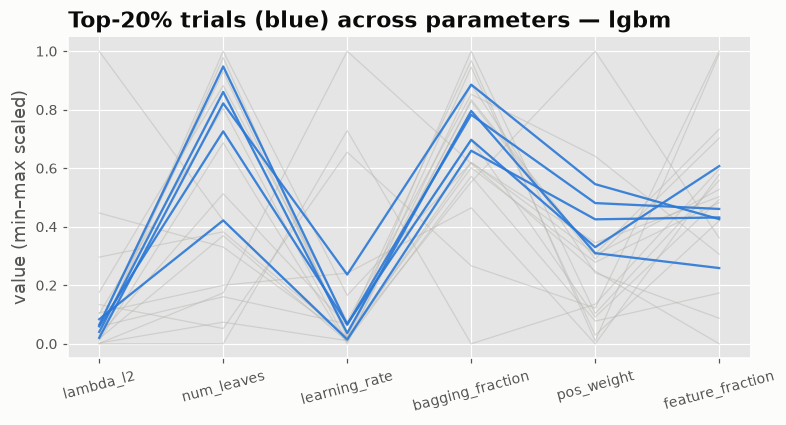

Source data for this figure (header and first rows):
lambda_l2, num_leaves, learning_rate, bagging_fraction, pos_weight, feature_fraction, value
1.0, 63, 0.05, 0.8, 1.0, 0.8, 0.9639
1.265, 29, 0.1181, 0.7267, 2.445, 0.9836, 0.9628
0.001091, 17, 0.1303, 0.6281, 2.603, 0.8079, 0.9622
0.969, 202, 0.011, 0.9369, 4.598, 0.7779, 0.9648
0.01282, 57, 0.1751, 0.8561, 3.944, 0.5482, 0.963
0.273, 135, 0.02037, 0.9863, 1.111, 0.9794, 0.9643
0.02457, 34, 0.01192, 0.8399, 1.921, 0.6237, 0.9637
0.5551, 54, 0.02134, 0.8862, 2.087, 0.7627, 0.9645
0.7906, 114, 0.01252, 0.8723, 6.046, 0.7362, 0.9652
2.789, 105, 0.01383, 0.8508, 4.305, 0.7583, 0.9649
1.66, 220, 0.02281, 0.9436, 8.604, 0.6814, 0.9646
4.21, 93, 0.01421, 0.8328, 12.86, 0.7057, 0.9642
9.415, 114, 0.01334, 0.9981, 2.229, 0.7914, 0.9649
0.1671, 102, 0.01146, 0.978, 1.352, 0.7312, 0.9648
0.5719, 231, 0.01511, 0.9345, 4.445, 0.8542, 0.965
0.1644, 242, 0.01329, 0.8574, 4.644, 0.8675, 0.9649
0.3829, 215, 0.01617, 0.9226, 4.675, 0.6609, 0.9651
0.6129, 235, 0.02092, 0.9177, 6.705, 0.7488, 0.9653
0.2404, 247, 0.03742, 0.8572, 5.097, 0.767, 0.9648
0.09865, 175, 0.01013, 0.956, 3.876, 0.5862, 0.965
0.5617, 184, 0.02133, 0.8861, 4.917, 0.8126, 0.9651
0.1924, 206, 0.04916, 0.9558, 7.472, 0.7337, 0.965
